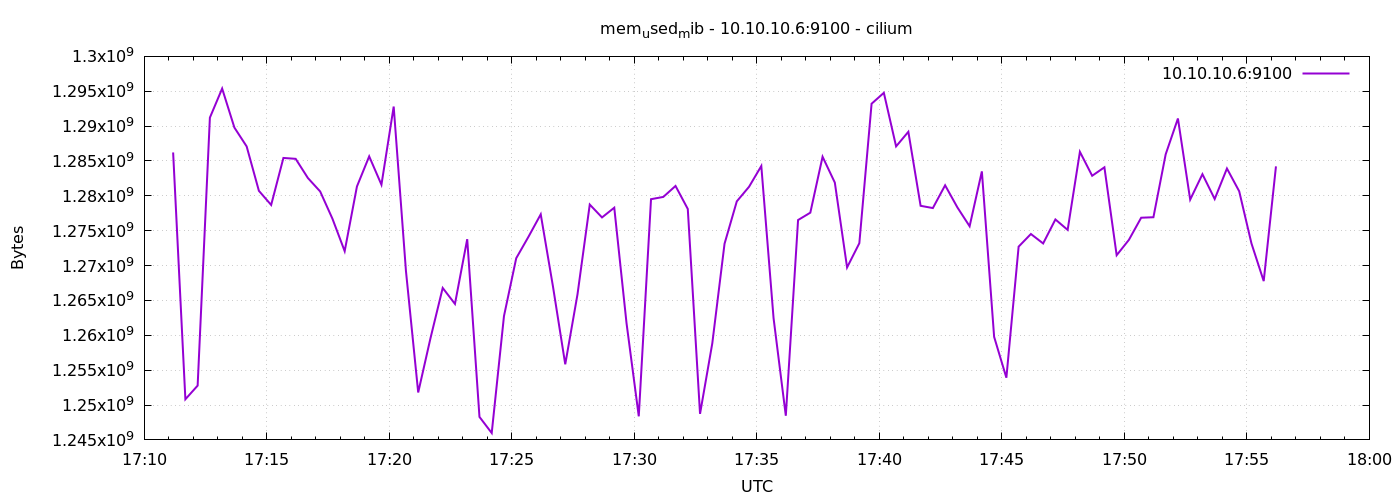

The table this chart was drawn from, first rows:
1776964271	1286221824
1776964301	1250828288
1776964331	1252786176
1776964361	1291214848
1776964391	1295384576
1776964421	1289789440
1776964451	1287086080
1776964481	1280716800
1776964511	1278693376
1776964541	1285435392
1776964571	1285308416
1776964601	1282551808
1776964631	1280626688
1776964661	1276723200
1776964691	1272066048
1776964721	1281339392
1776964751	1285660672
1776964781	1281597440
1776964811	1292804096
1776964841	1269227520
1776964871	1251799040
1776964901	1259565056
1776964931	1266790400
1776964961	1264500736
1776964991	1273786368
1776965021	1248296960
1776965051	1245986816
1776965081	1262755840
1776965111	1271058432
1776965141	1274134528
1776965171	1277349888
1776965201	1266982912
1776965231	1255837696
1776965261	1265876992
1776965291	1278750720
1776965321	1276903424
1776965351	1278300160
1776965381	1261756416
1776965411	1248378880
1776965441	1279520768
1776965471	1279844352
1776965501	1281417216
1776965531	1278119936
1776965561	1248735232
1776965591	1258844160
1776965621	1273135104
1776965651	1279209472
1776965681	1281302528
1776965711	1284280320
1776965741	1262469120
1776965771	1248464896
1776965801	1276530688
1776965831	1277587456
1776965861	1285607424
1776965891	1281900544
1776965921	1269731328
1776965951	1273208832
1776965981	1293213696
1776966011	1294774272
1776966041	1287094272
1776966071	1289187328
... 30 more rows
